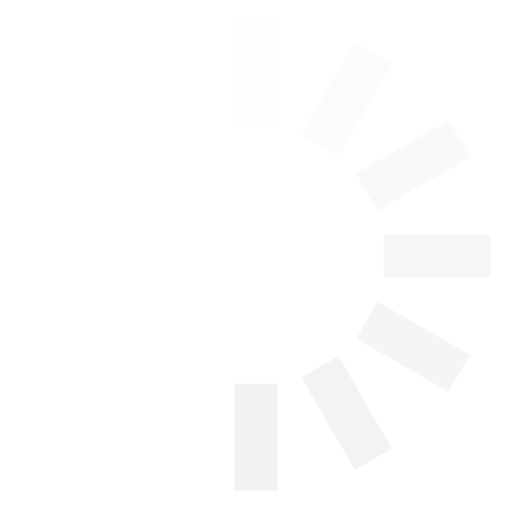
t = 0.00 s
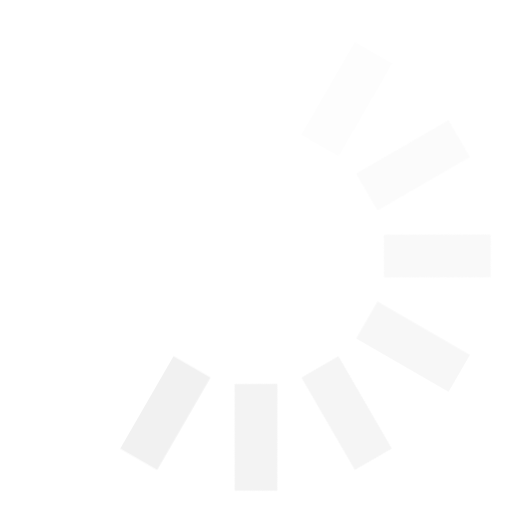
t = 0.12 s
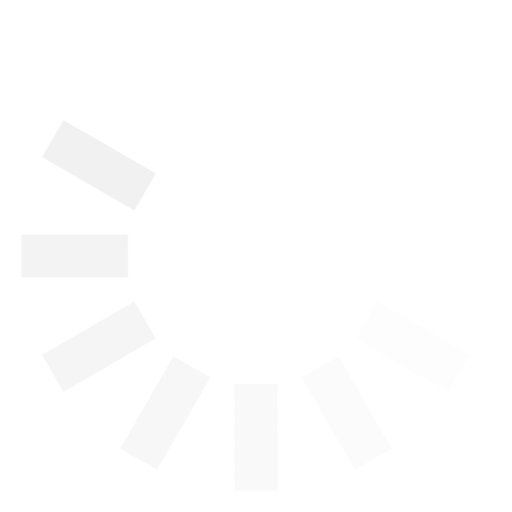
t = 0.25 s
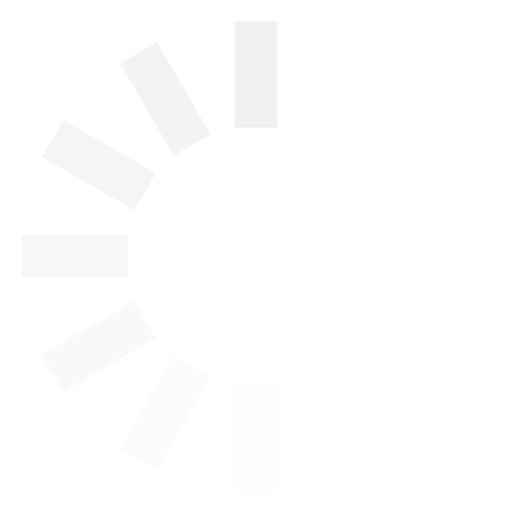
t = 0.38 s
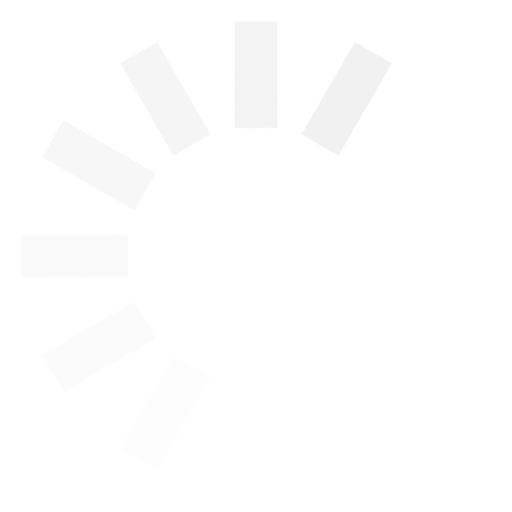
t = 0.50 s
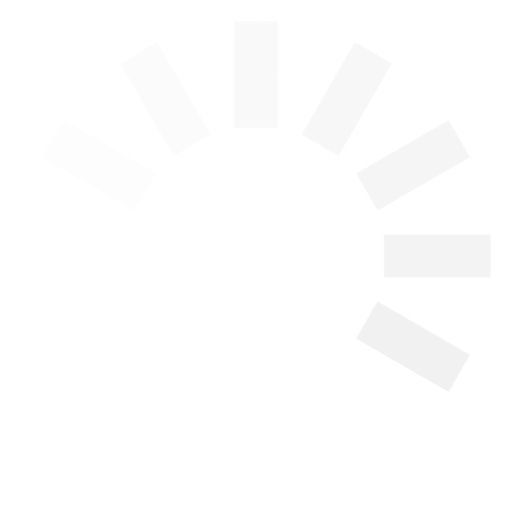
t = 0.63 s

The animated SVG that drew these frames (rendered in a browser with its animation timeline set to each time). Animation: 1 CSS @keyframes rule; one cycle of 0.75 s, repeats indefinitely.

<svg width="24" height="24" viewBox="0 0 24 24" xmlns="http://www.w3.org/2000/svg"><style>.spinner_OSmW{fill:#f1f1f1;transform-origin:center;animation:spinner_T6mA .75s step-end infinite}@keyframes spinner_T6mA{8.3%{transform:rotate(30deg)}16.6%{transform:rotate(60deg)}25%{transform:rotate(90deg)}33.3%{transform:rotate(120deg)}41.6%{transform:rotate(150deg)}50%{transform:rotate(180deg)}58.3%{transform:rotate(210deg)}66.6%{transform:rotate(240deg)}75%{transform:rotate(270deg)}83.3%{transform:rotate(300deg)}91.6%{transform:rotate(330deg)}100%{transform:rotate(360deg)}}</style><g class="spinner_OSmW"><rect x="11" y="1" width="2" height="5" opacity=".14"/><rect x="11" y="1" width="2" height="5" transform="rotate(30 12 12)" opacity=".29"/><rect x="11" y="1" width="2" height="5" transform="rotate(60 12 12)" opacity=".43"/><rect x="11" y="1" width="2" height="5" transform="rotate(90 12 12)" opacity=".57"/><rect x="11" y="1" width="2" height="5" transform="rotate(120 12 12)" opacity=".71"/><rect x="11" y="1" width="2" height="5" transform="rotate(150 12 12)" opacity=".86"/><rect x="11" y="1" width="2" height="5" transform="rotate(180 12 12)"/></g></svg>
